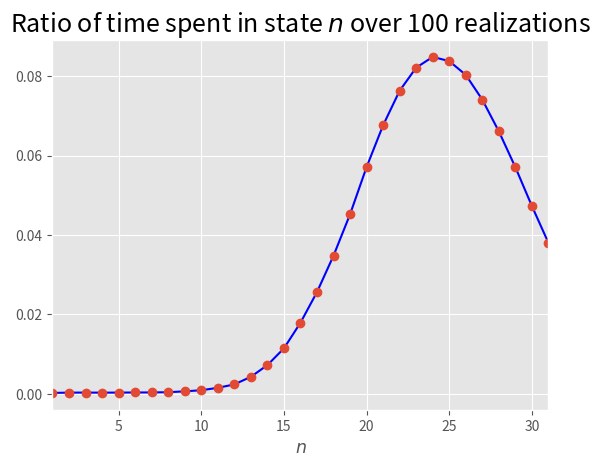

Generate this figure with matplotlib:
# -*- coding: utf-8 -*-
import numpy as np
import matplotlib.pyplot as plt
# This file contains our simulation of the birth death process 
# and task 2b

plt.style.use("ggplot")
TITLESIZE = 18
TEXTSIZE = 12.5

HOURS = 7 * 24

def simulate_bd(l, my):
    t = 0
    # previous state
    prev = 0
    alive = 0
    forwarded = 0
    # time[n] = time spent in state n when running for 24 * 7 hours
    time = np.array([ 0.0 ] * 33) 
    
    while True:
        delta_t = np.random.exponential(1 / (l + alive * my))
        t += delta_t
        if t > HOURS:
            time[prev] += HOURS - t + delta_t
            break
        if np.random.rand() <= l / (l + alive * my): 
            # we have a births
            if alive == 32:
                forwarded += 1
            else:
                alive += 1
        elif alive > 0: 
            # we have a death
            alive -= 1
        time[prev] += delta_t
        prev = alive # or forwarded
    
    return time

def main():
    # birthrate
    l = 25
    # deahtrate
    my = 1
    
    # Simulateing the equilibrium distributuion
    res = np.array([0.0] * 33)
    for i in range (100):
       res += simulate_bd(l, my)
       
    res = [ t / (24 * 7 * 100) for t in res ]
    n = [ i for i in range (0, 33) ]
    plt.plot (n, res, 'b')
    plt.plot (n, res, 'o')
    plt.xlabel("$n$", fontsize = TEXTSIZE)
    plt.title( "Ratio of time spent in state $n$ over 100 realizations", fontsize = TITLESIZE )
    plt.xlim(1, 31)
    
    """
    # How many jobs are forwarded on average per hour?
    forwarded = 0
    for i in range (100):
        forwarded += simulate_bd(l, my)
    forwarded /= ( 100 * 24 * 7 )
    print (forwarded)
    """
    return 0

main()
